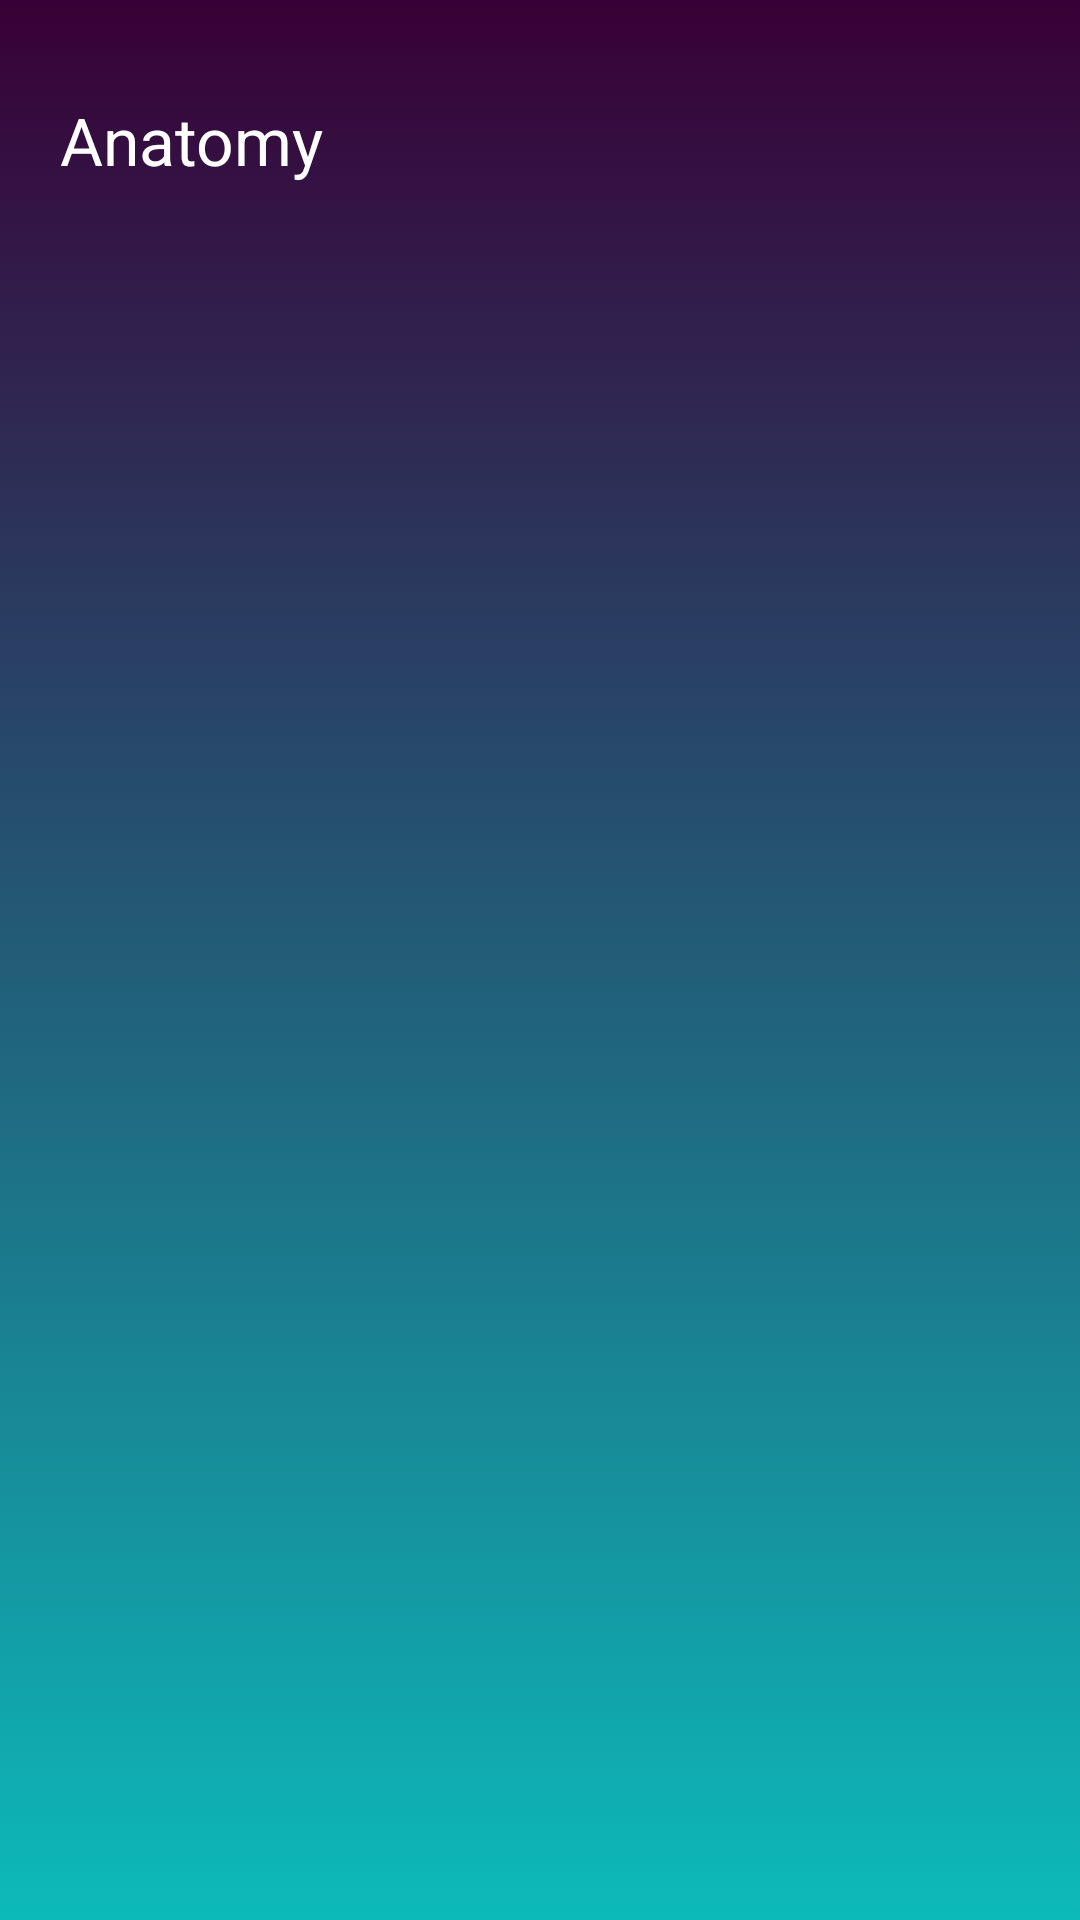

Reconstruct the res/layout file that produces this screen, plus the resources it refers to.
<!-- AndroidManifest.xml: application theme Theme.ANDAR_App_Project -->
<!-- res/layout/activity_anatomy.xml -->
<?xml version="1.0" encoding="utf-8"?>
<LinearLayout xmlns:android="http://schemas.android.com/apk/res/android"
    xmlns:app="http://schemas.android.com/apk/res-auto"
    xmlns:tools="http://schemas.android.com/tools"
    android:layout_width="match_parent"
    android:layout_height="match_parent"
    tools:context=".AnatomyActivity"
    android:background="@drawable/gradient_background">

    <LinearLayout
        android:orientation="vertical"
        android:layout_width="match_parent"
        android:layout_height="match_parent">


        <RelativeLayout
            android:layout_width="match_parent"
            android:layout_height="wrap_content"
            android:layout_marginLeft="20dp"
            android:layout_marginTop="32dp"
            android:layout_marginRight="20dp">

            <TextView
                android:id="@+id/txtDashboard"
                android:layout_width="wrap_content"
                android:layout_height="wrap_content"
                android:text="Anatomy"
                android:textColor="#FFFFFF"
                android:textSize="22sp" />

            <ImageView
                android:layout_width="62dp"
                android:layout_height="62dp"
                android:layout_alignParentRight="true"
                android:src="@drawable/man" />


        </RelativeLayout>

        <FrameLayout
            android:id="@+id/anatomyFrameLayout"
            android:layout_width="match_parent"
            android:layout_height="match_parent">


        </FrameLayout>

    </LinearLayout>

</LinearLayout>
<!-- resources referenced by this layout -->
<resources>
  <!-- drawable gradient_background (drawable) -->
  <?xml version="1.0" encoding="utf-8"?>
  <selector xmlns:android="http://schemas.android.com/apk/res/android">
      <item>
          <shape>
              <gradient
                  android:startColor="#380036"
                  android:endColor="#0CBABA"
                  android:type="linear"
                  android:angle="-45"/>
          </shape>
      </item>
  </selector>
  <style name="Theme.ANDAR_App_Project" parent="Theme.MaterialComponents.DayNight.DarkActionBar">
          
          <item name="colorPrimary">@color/purple_500</item>
          <item name="colorPrimaryVariant">@color/purple_700</item>
          <item name="colorOnPrimary">@color/white</item>
          
          <item name="colorSecondary">@color/teal_200</item>
          <item name="colorSecondaryVariant">@color/teal_700</item>
          <item name="colorOnSecondary">@color/black</item>
          
          <item name="android:statusBarColor" tools:targetApi="l">?attr/colorPrimaryVariant</item>
          
      </style>
  <color name="purple_500">#FF6200EE</color>
  <color name="purple_700">#FF3700B3</color>
  <color name="white">#FFFFFFFF</color>
  <color name="teal_200">#FF03DAC5</color>
  <color name="teal_700">#FF018786</color>
  <color name="black">#FF000000</color>
</resources>
